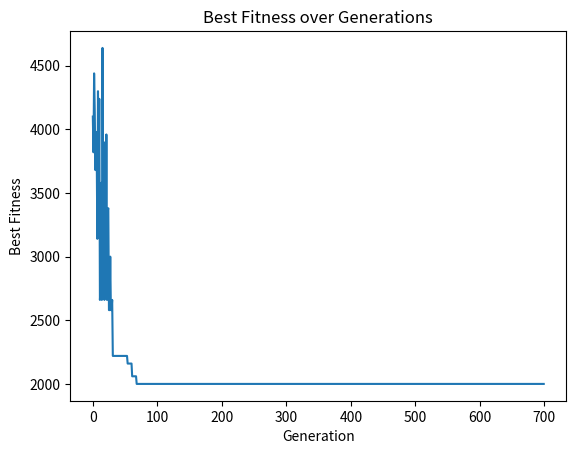

The matplotlib source for this figure:
import matplotlib.pyplot as plt
import numpy as np
import random

population_size = 100  # 种群大小
task_count = 20  # 搬运任务数量
agv_count = 5  # AGV数量
task_positions=[[30, 29],[ 1, 15],[30, 13], [20, 27], [11, 28], [ 6, 15], [16,  3], [ 9, 26], [ 1, 10], [ 9, 29], [18, 20], [20, 21], [17, 27], [17, 10], [ 0, 24],[14,  6], [14,  3], [10, 19], [ 9, 29], [30, 13]]
picking_stations=[[1,0],[ 4, 0],[8, 0], [12, 0], [16, 0], [1, 0],[ 4, 0],[8, 0], [12, 0], [16, 0], [1, 0],[ 4, 0],[8, 0], [12, 0], [16, 0], [1, 0],[ 4, 0],[8, 0], [12, 0], [16, 0],[1, 0],[ 4, 0],[8, 0], [12, 0], [16, 0]]
agv_start_positions=[[10,0],[10,0],[10,0],[10,0],[10,0]]
agv_speed=0.1
generations=700
m=0.05


def initialize_population(population_size, task_count, agv_count):

    """
    初始化种群
    :param population_size: 种群大小
    :param task_count: 搬运任务的数量
    :param agv_count: 物流AGV的数量
    :return: 初始化后的种群
    """
    population = []
    for _ in range(population_size):
        # 对于每个染色体，每个任务随机分配给一个AGV
        # 基因值在[0, agv_count-1]范围内，每个值代表一个AGV的编号
        chromosome = np.random.randint(0, agv_count, size=task_count)
        population.append(chromosome)
    return population

# # 初始化种群
# population = initialize_population(population_size, task_count, agv_count)
#
# # 打印初始化种群
# for i, chromosome in enumerate(population):
#     print(f"染色体 {i+1}: {chromosome}")

def get_agv_task_lists(chromosome):
    agv_tasks = {}
    for task_id, agv_id in enumerate(chromosome):
        # 确保 agv_id 转换为整数，以免出现类型错误
        agv_id = int(agv_id)  # 这里 agv_id 已经是整数，这一步实际上是多余的，但为了清晰说明问题保留
        if agv_id not in agv_tasks:
            agv_tasks[agv_id] = []
        agv_tasks[agv_id].append(task_id)

    # 将所有AGV的任务列表组织到一个大列表中
    all_agv_tasks = list(agv_tasks.values())

    return all_agv_tasks
def manhattan_distance(point1, point2):
    """计算两点之间的曼哈顿距离。"""
    return abs(point1[0] - point2[0]) + abs(point1[1] - point2[1])

def calculate_task_time(task_assignments, task_positions, picking_stations, agv_start_positions, agv_speed):
    """
    根据提供的逻辑计算每辆AGV完成其分配任务的总时间。

    :param task_assignments: 每辆AGV分配的任务列表的列表。
    :param task_positions: 每个任务的坐标位置列表。
    :param picking_stations: 每个任务对应的拣选台坐标位置列表。
    :param agv_start_positions: 每辆AGV的起始坐标位置列表。
    :param agv_speed: AGV的速度。
    :return: 每辆AGV完成其分配任务的总时间列表。
    """

    agv_total_times = []  # 存储每辆AGV的总时间

    # 遍历每辆AGV及其任务分配
    for agv_index, assignments in enumerate(task_assignments):
        total_time = 0
        current_position = agv_start_positions[agv_index]  # AGV的当前位置初始化为起始位置

        # 遍历AGV的任务分配
        for i, task_id in enumerate(assignments):
            task_position = task_positions[task_id]
            picking_station = picking_stations[task_id]

            # 计算完成当前任务的时间
            if i == 0:
                # 第一个任务的特殊处理
                distance = manhattan_distance(current_position, task_position) + manhattan_distance(task_position,
                                                                                                    picking_station)
                total_time += distance / agv_speed
            else:
                previous_picking_station = picking_stations[assignments[i - 1]]
                if picking_station == previous_picking_station:
                    # 服务于同一个拣选台，完成时间为0
                    continue
                else:
                    if task_position == task_positions[assignments[i - 1]]:
                        # 同一个任务点，不同拣选台
                        distance = manhattan_distance(previous_picking_station, picking_station)
                    else:
                        # 不同任务点
                        distance = manhattan_distance(current_position, task_position) + manhattan_distance(
                            task_position, picking_station)
                    total_time += distance / agv_speed

            current_position = picking_station  # 更新当前位置为拣选台位置

        # 计算最后一个拣选台返回到起始位置的时间
        if assignments:
            last_task_position = task_positions[assignments[-1]]
            distance_back_to_start = manhattan_distance(current_position, last_task_position) + manhattan_distance(
                last_task_position, agv_start_positions[agv_index])
            total_time += distance_back_to_start / agv_speed

        agv_total_times.append(total_time)

    return agv_total_times


# agv_total_times=calculate_task_time(task_assignments, task_positions, picking_stations, agv_start_positions, agv_speed)
# print(agv_total_times)

def adaptive_crossover_mutation_rates(k, K, m):
    """计算自适应交叉率和变异率"""
    Pc = 1 / (1 + m * np.exp(k / K))
    Pm = 1 / (1 - m * np.exp(k / K))
    return Pc, Pm


def direct_copy_crossover(parent1, parent2):
    size = len(parent1)  # 假设两个父代长度相同
    crossover_point = random.randint(1, size - 1)  # 选择一个交叉点

    # 创建子代
    child1 = np.zeros(size, dtype=parent1.dtype)
    child2 = np.zeros(size, dtype=parent2.dtype)

    # 直接复制父代基因到子代
    child1[:crossover_point] = parent1[:crossover_point]
    child1[crossover_point:] = parent2[crossover_point:]

    child2[:crossover_point] = parent2[:crossover_point]
    child2[crossover_point:] = parent1[crossover_point:]

    return child1, child2


def crossover(population, Pc):
    """对种群执行交叉操作"""
    new_population = []
    for i in range(0, len(population), 2):
        print("第" + str(i) + "次交叉操作")
        parent1 = population[i]
        parent2 = population[(i + 1) % len(population)]  # 确保索引不会越界
        if random.random() < Pc:
            child1, child2 = direct_copy_crossover(parent1, parent2)  # 正确解包子代
            new_population.extend([child1, child2])  # 分别添加
        else:
            new_population.extend([parent1, parent2])  # 不进行交叉，直接添加
    print(new_population)
    return new_population

def insertion_mutation(chromosome, Pm):
    """对单个染色体执行插入变异操作，并确保返回numpy数组格式的染色体"""
    if random.random() < Pm:  # 根据变异概率决定是否进行变异
        size = len(chromosome)
        gene_index = random.randint(0, size - 1)  # 随机选择一个基因
        gene = chromosome[gene_index]  # 提取该基因
        insert_index = random.randint(0, size - 1)  # 选择一个插入位置
        # 从列表转换成numpy数组以进行操作
        chromosome_list = list(chromosome)
        # 移除并插入基因
        chromosome_list.pop(gene_index)
        chromosome_list.insert(insert_index, gene)
        # 将列表转换回numpy数组
        chromosome = np.array(chromosome_list)
    return chromosome

def apply_insertion_mutation(population, Pm):
    """对种群中的每个染色体执行插入变异操作，并确保染色体保持为numpy数组格式"""
    new_population = []
    for chromosome in population:
        mutated_chromosome = insertion_mutation(chromosome, Pm)  # 直接传入numpy数组，返回也是numpy数组
        new_population.append(mutated_chromosome)
    return new_population


# 假定已定义的函数：initialize_population, calculate_task_time, adaptive_crossover_mutation_rates, crossover, apply_insertion_mutation, get_agv_task_lists

def fitness_function(task_assignments, task_positions, picking_stations, agv_start_positions, agv_speed):
    """
    根据给定的染色体计算适应度值。适应度值是完成所有任务的最长时间的倒数。

    :param chromosome: 染色体，表示任务分配给AGV的方案。
    :param task_positions: 任务的位置列表。
    :param picking_stations: 拣选站的位置列表。
    :param agv_start_positions: AGV的起始位置列表。
    :param agv_speed: AGV的速度。
    :return: 适应度值，为完成所有任务的最长时间的倒数。
    """


    # 计算每辆AGV完成其分配任务的总时间
    agv_total_times = calculate_task_time(task_assignments, task_positions, picking_stations, agv_start_positions, agv_speed)

    # 找到最长的任务完成时间
    max_time = max(agv_total_times)

    # 适应度值为最长完成时间的倒数（目的是最小化最长完成时间）
    fitness = 1/max_time

    return fitness


def simulated_annealing_acceptance(current_fitness, new_fitness, temperature):
    # 如果新解更好，直接接受
    if new_fitness > current_fitness:
        return True
    # 如果新解更差，根据模拟退火准则决定是否接受
    else:
        probability = np.exp((new_fitness - current_fitness) / temperature)
        return random.random() < probability


def select_parents_roulette(population, fitness_scores):
    total_fitness = sum(fitness_scores)
    selection_probs = [f / total_fitness for f in fitness_scores]

    # 选择父代
    selected_indices = np.random.choice(len(population), size=2, p=selection_probs, replace=False)
    return population[selected_indices[0]], population[selected_indices[1]]
def genetic_algorithm_with_simulated_annealing(task_positions, picking_stations, agv_start_positions, agv_speed,
                                               population_size, generations, m, elite_size):
    population = initialize_population(population_size, len(task_positions), len(agv_start_positions))
    Pc=0.4
    Pm=0.05
    best_solution = None
    best_fitness = -np.inf
    temperature = 100  # 初始温度
    cooling_rate = 0.6  # 冷却率
    fitness_history = []  # 用于记录每次迭代的最优适应度值
    for generation in range(generations):
        # 评估当前代种群
        fitness_scores = [
            fitness_function(get_agv_task_lists(chromosome), task_positions, picking_stations, agv_start_positions,
                             agv_speed) for chromosome in population]

        # 获取适应度分数并与染色体一起存储
        scored_population = list(zip(population, fitness_scores))
        # 按适应度排序
        scored_population.sort(key=lambda x: x[1], reverse=True)

        # 选择精英个体
        elites = [x[0] for x in scored_population[:elite_size]]

        # 创建新种群并添加精英个体
        new_population = elites[:]

        # 使用轮盘赌选择和交叉填充其余种群
        while len(new_population) < population_size:
            parent1, parent2 = select_parents_roulette(population, fitness_scores)
            if random.random() < Pc:
                child1, child2 = direct_copy_crossover(parent1, parent2)
                new_population.extend([child1, child2])
            else:
                new_population.extend([parent1, parent2])

        # 对除了精英个体外的染色体进行变异
        for i in range(elite_size, len(new_population)):
            new_population[i] = insertion_mutation(new_population[i], Pm)

        population = new_population

        # 评估新种群，更新最优解
        for chromosome in population:
            fitness = fitness_function(get_agv_task_lists(chromosome), task_positions, picking_stations,
                                       agv_start_positions, agv_speed)
            if fitness > best_fitness or simulated_annealing_acceptance(best_fitness, fitness, temperature):
                best_fitness = fitness
                best_solution = chromosome

        fitness_history.append(1/best_fitness)
        temperature *= cooling_rate
        print(f"Generation {generation}: Best Fitness = {best_fitness}")

    return best_solution, best_fitness, fitness_history


# 在运行算法时指定精英大小
elite_size = 2  # 例如，保留每代的前两个最优个体
best_solution, best_fitness, fitness_history = genetic_algorithm_with_simulated_annealing(
    task_positions, picking_stations, agv_start_positions, agv_speed, population_size, generations, m, elite_size
)


print("Best Solution:", best_solution)
print("Best Fitness:", best_fitness)
print("time:",1/best_fitness)
order=get_agv_task_lists(best_solution)
order_time=calculate_task_time(order,task_positions, picking_stations, agv_start_positions, agv_speed)
print("order:",order)
print("order_time:",order_time)

# 绘制最优适应度值随迭代过程的变化图
plt.plot(fitness_history)
plt.xlabel('Generation')
plt.ylabel('Best Fitness')
plt.title('Best Fitness over Generations')
plt.show()
